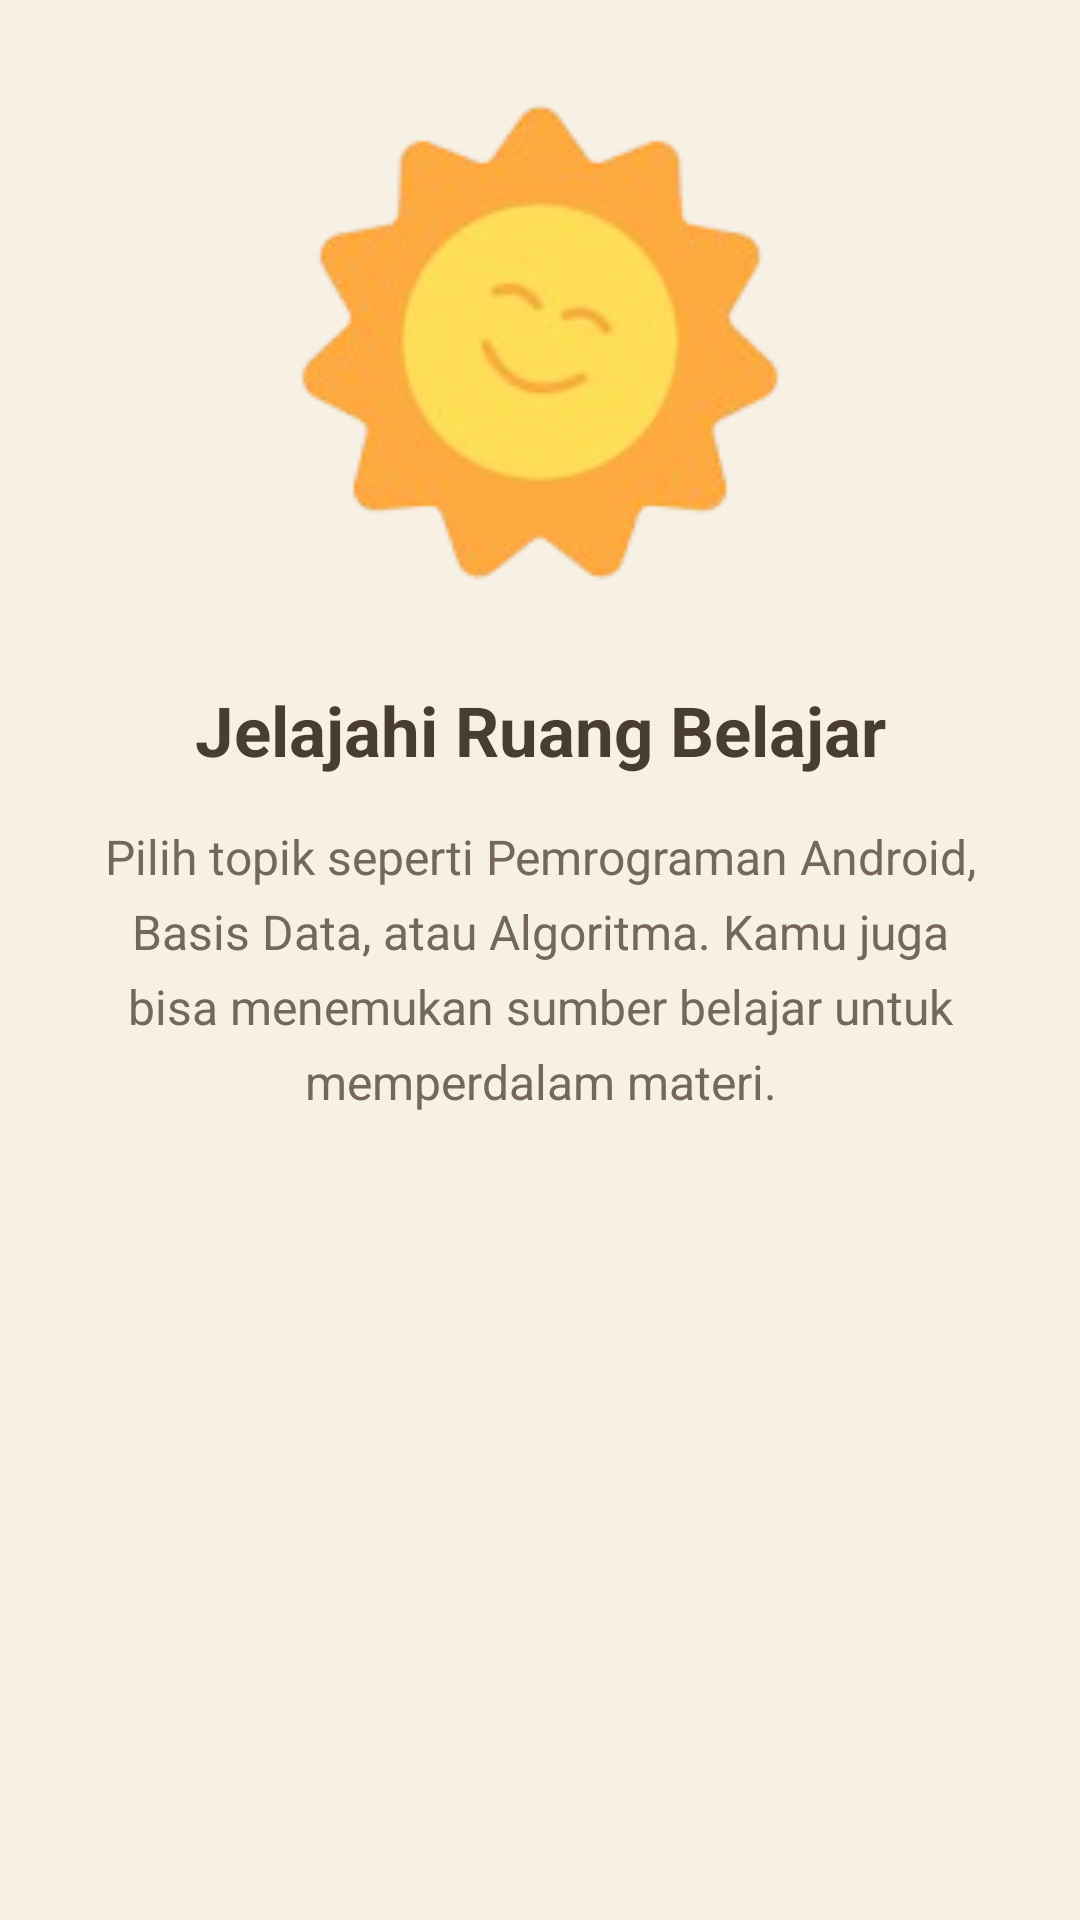

This screen was rendered from an Android layout file. Write that file and the resources it references.
<!-- AndroidManifest.xml: application theme Theme.Wawa_tia -->
<!-- res/layout/fragment_tutorial2.xml -->
<?xml version="1.0" encoding="utf-8"?>
<androidx.constraintlayout.widget.ConstraintLayout
    xmlns:android="http://schemas.android.com/apk/res/android"
    xmlns:app="http://schemas.android.com/apk/res-auto"
    android:layout_width="match_parent"
    android:layout_height="match_parent"
    android:background="#F7F0E5"
    android:padding="24dp">

    <ImageView
        android:id="@+id/imgTutorial2"
        android:layout_width="220dp"
        android:layout_height="180dp"
        android:src="@drawable/sunnieuser"
        android:scaleType="fitCenter"
        android:contentDescription="Ilustrasi ruang belajar"
        app:layout_constraintTop_toTopOf="parent"
        app:layout_constraintStart_toStartOf="parent"
        app:layout_constraintEnd_toEndOf="parent"
        app:layout_constraintBottom_toTopOf="@id/tvTutorialTitle2"
        app:layout_constraintVertical_bias="0.25" />

    <TextView
        android:id="@+id/tvTutorialTitle2"
        android:layout_width="match_parent"
        android:layout_height="wrap_content"
        android:text="Jelajahi Ruang Belajar"
        android:textColor="#493D32"
        android:textSize="23sp"
        android:textStyle="bold"
        android:gravity="center"
        android:layout_marginTop="24dp"
        app:layout_constraintTop_toBottomOf="@id/imgTutorial2" />

    <TextView
        android:id="@+id/tvTutorialDescription2"
        android:layout_width="match_parent"
        android:layout_height="wrap_content"
        android:text="Pilih topik seperti Pemrograman Android, Basis Data, atau Algoritma. Kamu juga bisa menemukan sumber belajar untuk memperdalam materi."
        android:textColor="#75685B"
        android:textSize="16sp"
        android:gravity="center"
        android:lineSpacingExtra="6dp"
        android:layout_marginTop="16dp"
        app:layout_constraintTop_toBottomOf="@id/tvTutorialTitle2" />

</androidx.constraintlayout.widget.ConstraintLayout>
<!-- resources referenced by this layout -->
<resources>
  <!-- drawable sunnieuser: png bitmap (drawable, 23589 bytes) -->
  <style name="Theme.Wawa_tia" parent="Base.Theme.Wawa_tia" />
  <style name="Base.Theme.Wawa_tia" parent="Theme.Material3.DayNight.NoActionBar">
          
          
      </style>
</resources>
